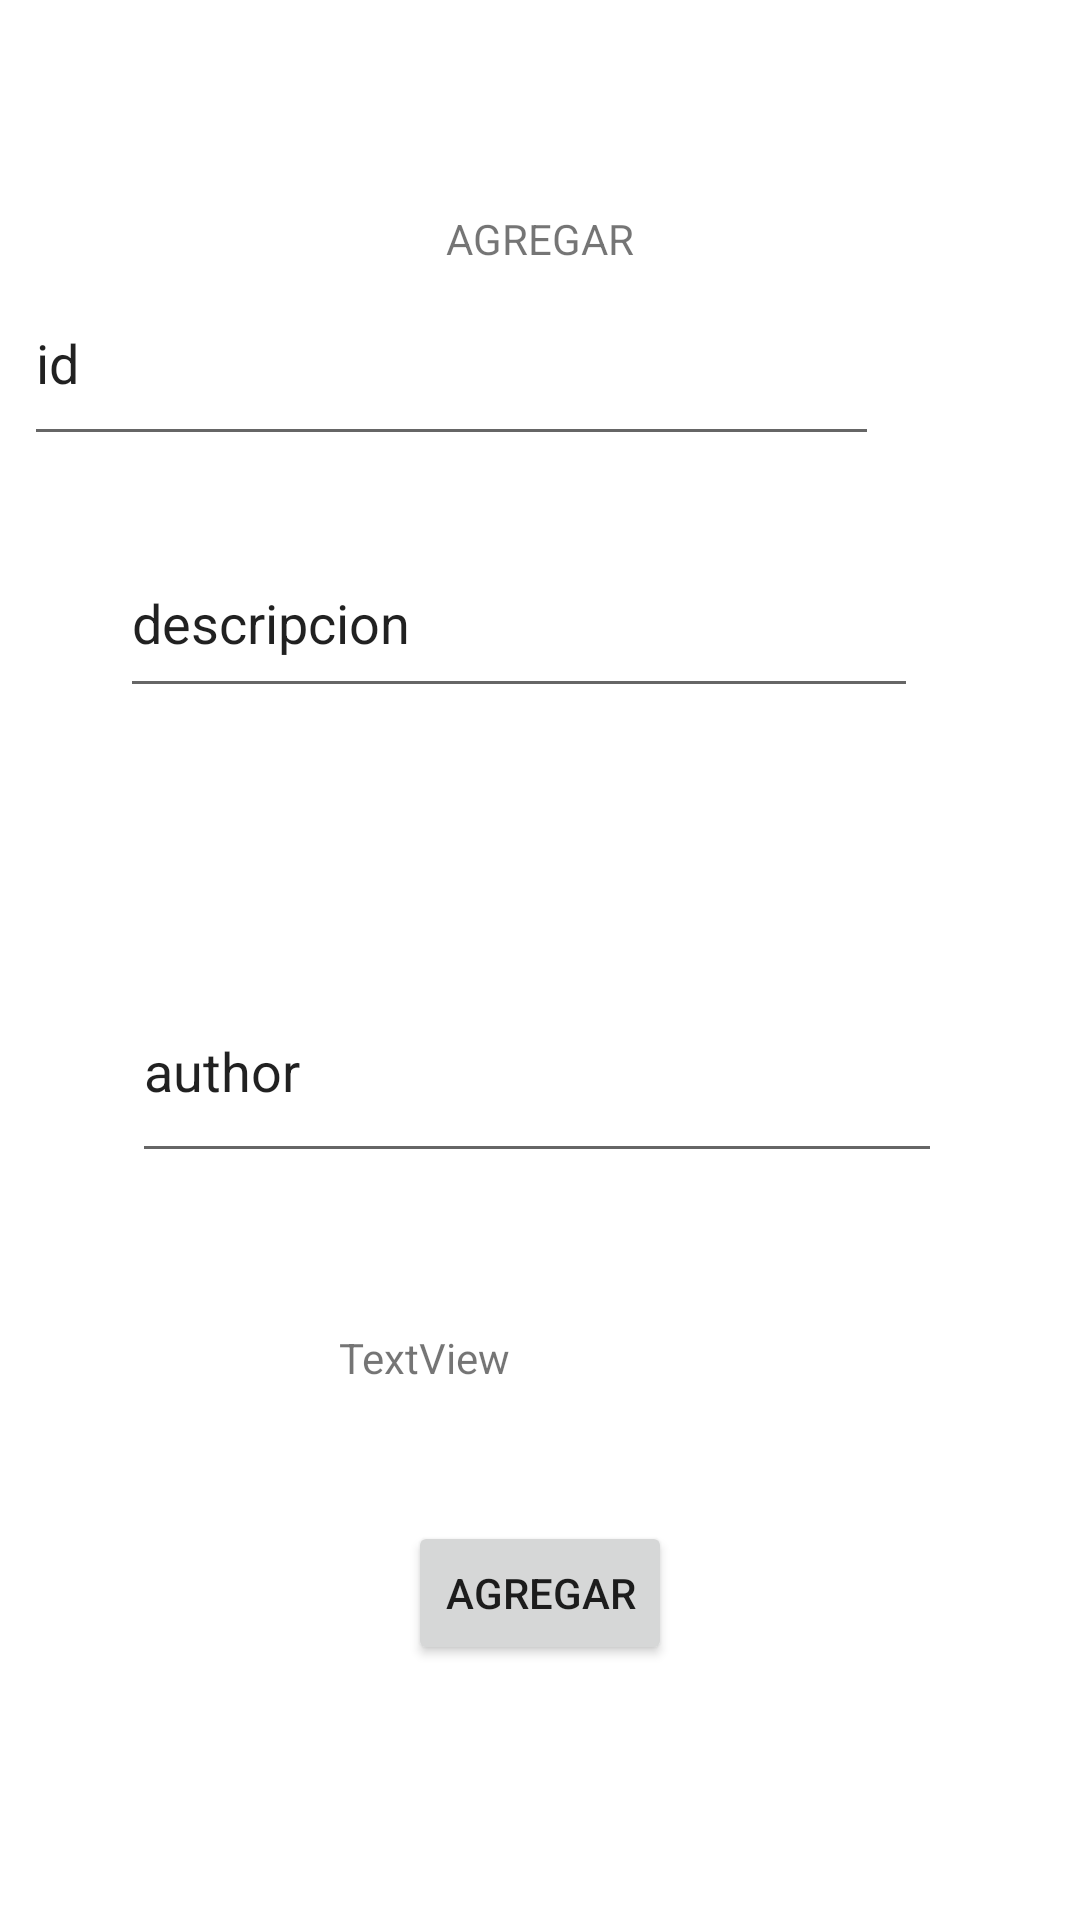

Write the Android layout XML for this screen, with the resource values it uses.
<!-- AndroidManifest.xml: application theme Theme.QuotesMVVM -->
<!-- res/layout/activity_agregar.xml -->
<?xml version="1.0" encoding="utf-8"?>
<androidx.constraintlayout.widget.ConstraintLayout xmlns:android="http://schemas.android.com/apk/res/android"
    xmlns:app="http://schemas.android.com/apk/res-auto"
    xmlns:tools="http://schemas.android.com/tools"
    android:layout_width="match_parent"
    android:layout_height="match_parent">

    <TextView
        android:id="@+id/textView3"
        android:layout_width="wrap_content"
        android:layout_height="wrap_content"
        android:layout_marginTop="70dp"
        android:text="AGREGAR"
        app:layout_constraintEnd_toEndOf="parent"
        app:layout_constraintStart_toStartOf="parent"
        app:layout_constraintTop_toTopOf="parent" />

    <Button
        android:id="@+id/btnAgregar"
        android:layout_width="wrap_content"
        android:layout_height="wrap_content"
        android:layout_marginBottom="85dp"
        android:text="Agregar"
        app:layout_constraintBottom_toBottomOf="parent"
        app:layout_constraintEnd_toEndOf="parent"
        app:layout_constraintStart_toStartOf="parent"
        app:rippleColor="#305793" />

    <EditText
        android:id="@+id/id"
        android:layout_width="285dp"
        android:layout_height="65dp"
        android:layout_marginStart="82dp"
        android:layout_marginTop="60dp"
        android:layout_marginEnd="75dp"
        android:layout_marginBottom="12dp"
        android:ems="10"
        android:inputType="textPersonName"
        android:text="id"
        app:layout_constraintBottom_toTopOf="@+id/txtdes"
        app:layout_constraintEnd_toEndOf="parent"
        app:layout_constraintHorizontal_bias="0.903"
        app:layout_constraintStart_toStartOf="parent"
        app:layout_constraintTop_toBottomOf="@+id/textView3" />

    <EditText
        android:id="@+id/txtdes"
        android:layout_width="266dp"
        android:layout_height="60dp"
        android:layout_marginTop="12dp"
        android:layout_marginBottom="74dp"
        android:ems="10"
        android:inputType="textPersonName"
        android:text="descripcion"
        app:layout_constraintBottom_toTopOf="@+id/txtautor"
        app:layout_constraintEnd_toEndOf="parent"
        app:layout_constraintHorizontal_bias="0.427"
        app:layout_constraintStart_toStartOf="parent"
        app:layout_constraintTop_toBottomOf="@+id/id" />

    <EditText
        android:id="@+id/txtautor"
        android:layout_width="270dp"
        android:layout_height="71dp"
        android:layout_marginTop="10dp"
        android:layout_marginBottom="178dp"
        android:ems="10"
        android:inputType="textPersonName"
        android:text="author"
        app:layout_constraintBottom_toTopOf="@+id/btnAgregar"
        app:layout_constraintEnd_toEndOf="parent"
        app:layout_constraintHorizontal_bias="0.489"
        app:layout_constraintStart_toStartOf="parent"
        app:layout_constraintTop_toBottomOf="@+id/txtdes" />

    <TextView
        android:id="@+id/txtmessage"
        android:layout_width="179dp"
        android:layout_height="93dp"
        android:layout_marginStart="113dp"
        android:layout_marginTop="52dp"
        android:layout_marginEnd="119dp"
        android:text="TextView"
        app:layout_constraintEnd_toEndOf="parent"
        app:layout_constraintHorizontal_bias="0.0"
        app:layout_constraintStart_toStartOf="parent"
        app:layout_constraintTop_toBottomOf="@+id/txtautor" />
</androidx.constraintlayout.widget.ConstraintLayout>
<!-- resources referenced by this layout -->
<resources>
  <style name="Theme.QuotesMVVM" parent="Theme.MaterialComponents.DayNight.DarkActionBar">
          
          <item name="colorPrimary">@color/purple_500</item>
          <item name="colorPrimaryVariant">@color/purple_700</item>
          <item name="colorOnPrimary">@color/white</item>
          
          <item name="colorSecondary">@color/teal_200</item>
          <item name="colorSecondaryVariant">@color/teal_700</item>
          <item name="colorOnSecondary">#C69693</item>
          
          <item name="android:statusBarColor" tools:targetApi="l">?attr/colorPrimaryVariant</item>
          
      </style>
  <!-- not gathered from this repository: default colours our renderer supplied (Android Studio template values) -->
  <color name="purple_500">#FF6200EE</color>
  <color name="purple_700">#FF3700B3</color>
  <color name="teal_200">#FF03DAC5</color>
  <color name="teal_700">#FF018786</color>
  <color name="white">#FFFFFFFF</color>
</resources>
